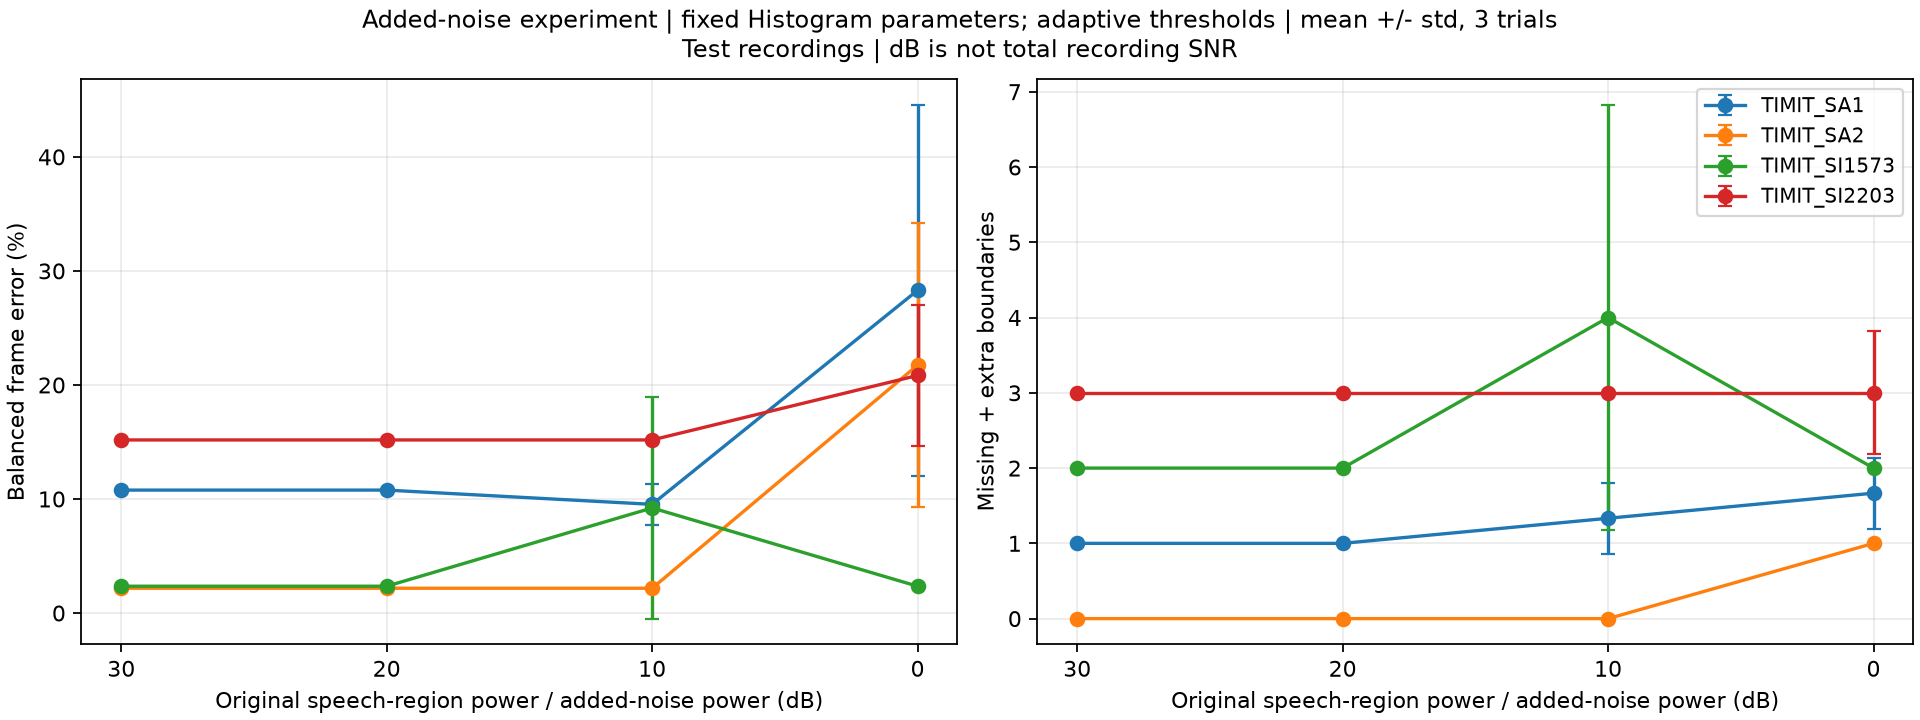

The table this chart was drawn from, first rows:
file, training_copy, condition, reference_snr_db, seed, measured_reference_db, estimated_total_snr_db, gt_count, pred_count, matched, missing, extra, MAE_ms, RMSE_ms, balanced_frame_error, match_tolerance_ms
TIMIT_SA1.wav, False, original, , , , 30.45, 2, 1, 1, 1, 0, 47.5, 47.5, 0.1078, 150.0
TIMIT_SA1.wav, False, added_white_noise, 30, 20260914, 30.0, 27.27, 2, 1, 1, 1, 0, 47.5, 47.5, 0.1078, 150.0
TIMIT_SA1.wav, False, added_white_noise, 30, 20260915, 30.0, 27.21, 2, 1, 1, 1, 0, 47.5, 47.5, 0.1078, 150.0
TIMIT_SA1.wav, False, added_white_noise, 30, 20260916, 30.0, 27.15, 2, 1, 1, 1, 0, 47.5, 47.5, 0.1078, 150.0
TIMIT_SA1.wav, False, added_white_noise, 20, 20260914, 20.0, 19.71, 2, 1, 1, 1, 0, 47.5, 47.5, 0.1078, 150.0
TIMIT_SA1.wav, False, added_white_noise, 20, 20260915, 20.0, 19.59, 2, 1, 1, 1, 0, 47.5, 47.5, 0.1078, 150.0
TIMIT_SA1.wav, False, added_white_noise, 20, 20260916, 20.0, 19.52, 2, 1, 1, 1, 0, 47.5, 47.5, 0.1078, 150.0
TIMIT_SA1.wav, False, added_white_noise, 10, 20260914, 10.0, 10.05, 2, 1, 1, 1, 0, 47.5, 47.5, 0.1078, 150.0
TIMIT_SA1.wav, False, added_white_noise, 10, 20260915, 10.0, 9.898, 2, 1, 1, 1, 0, 47.5, 47.5, 0.1078, 150.0
TIMIT_SA1.wav, False, added_white_noise, 10, 20260916, 10, 9.839, 2, 2, 1, 1, 1, 97.5, 97.5, 0.07031, 150.0
TIMIT_SA1.wav, False, added_white_noise, 0, 20260914, 9.64327466553287e-16, 0.1426, 2, 1, 1, 1, 0, 47.5, 47.5, 0.1078, 150.0
TIMIT_SA1.wav, False, added_white_noise, 0, 20260915, 0.0, -0.1296, 2, 2, 1, 1, 1, 47.5, 47.5, 0.2411, 150.0
TIMIT_SA1.wav, False, added_white_noise, 0, 20260916, 0.0, -0.2346, 2, 0, 0, 2, 0, , , 0.5, 150.0
TIMIT_SA2.wav, False, original, , , , 32.33, 2, 2, 2, 0, 0, 14.59, 18.95, 0.02174, 150.0
TIMIT_SA2.wav, False, added_white_noise, 30, 20260924, 30.0, 27.99, 2, 2, 2, 0, 0, 14.59, 18.95, 0.02174, 150.0
TIMIT_SA2.wav, False, added_white_noise, 30, 20260925, 30.0, 28.06, 2, 2, 2, 0, 0, 14.59, 18.95, 0.02174, 150.0
TIMIT_SA2.wav, False, added_white_noise, 30, 20260926, 30.0, 27.98, 2, 2, 2, 0, 0, 14.59, 18.95, 0.02174, 150.0
TIMIT_SA2.wav, False, added_white_noise, 20, 20260924, 20.0, 19.75, 2, 2, 2, 0, 0, 14.59, 18.95, 0.02174, 150.0
TIMIT_SA2.wav, False, added_white_noise, 20, 20260925, 20.0, 19.78, 2, 2, 2, 0, 0, 14.59, 18.95, 0.02174, 150.0
TIMIT_SA2.wav, False, added_white_noise, 20, 20260926, 20.0, 19.72, 2, 2, 2, 0, 0, 14.59, 18.95, 0.02174, 150.0
TIMIT_SA2.wav, False, added_white_noise, 10, 20260924, 10, 9.98, 2, 2, 2, 0, 0, 14.59, 18.95, 0.02174, 150.0
TIMIT_SA2.wav, False, added_white_noise, 10, 20260925, 10, 9.98, 2, 2, 2, 0, 0, 14.59, 18.95, 0.02174, 150.0
TIMIT_SA2.wav, False, added_white_noise, 10, 20260926, 10, 9.944, 2, 2, 2, 0, 0, 14.59, 18.95, 0.02174, 150.0
TIMIT_SA2.wav, False, added_white_noise, 0, 20260924, -4.821637332766436e-16, 0.03223, 2, 3, 2, 0, 1, 14.59, 18.95, 0.06522, 150.0
TIMIT_SA2.wav, False, added_white_noise, 0, 20260925, 0.0, -0.01216, 2, 1, 1, 1, 0, 2.5, 2.5, 0.3696, 150.0
TIMIT_SA2.wav, False, added_white_noise, 0, 20260926, -4.821637332766436e-16, -0.04257, 2, 3, 2, 0, 1, 14.59, 18.95, 0.2174, 150.0
TIMIT_SI1573.wav, False, original, , , , 28.68, 2, 2, 1, 1, 1, 42.5, 42.5, 0.02353, 150.0
TIMIT_SI1573.wav, False, added_white_noise, 30, 20260934, 30.0, 26.24, 2, 2, 1, 1, 1, 42.5, 42.5, 0.02353, 150.0
TIMIT_SI1573.wav, False, added_white_noise, 30, 20260935, 30.0, 26.34, 2, 2, 1, 1, 1, 42.5, 42.5, 0.02353, 150.0
TIMIT_SI1573.wav, False, added_white_noise, 30, 20260936, 30.0, 26.2, 2, 2, 1, 1, 1, 42.5, 42.5, 0.02353, 150.0
TIMIT_SI1573.wav, False, added_white_noise, 20, 20260934, 20.0, 19.39, 2, 2, 1, 1, 1, 42.5, 42.5, 0.02353, 150.0
TIMIT_SI1573.wav, False, added_white_noise, 20, 20260935, 20.0, 19.52, 2, 2, 1, 1, 1, 42.5, 42.5, 0.02353, 150.0
TIMIT_SI1573.wav, False, added_white_noise, 20, 20260936, 20.0, 19.37, 2, 2, 1, 1, 1, 42.5, 42.5, 0.02353, 150.0
TIMIT_SI1573.wav, False, added_white_noise, 10, 20260934, 10, 9.867, 2, 2, 1, 1, 1, 42.5, 42.5, 0.02353, 150.0
TIMIT_SI1573.wav, False, added_white_noise, 10, 20260935, 10.0, 10, 2, 8, 1, 1, 7, 42.5, 42.5, 0.2294, 150.0
TIMIT_SI1573.wav, False, added_white_noise, 10, 20260936, 10.0, 9.876, 2, 2, 1, 1, 1, 42.5, 42.5, 0.02353, 150.0
TIMIT_SI1573.wav, False, added_white_noise, 0, 20260934, 0.0, -0.155, 2, 2, 1, 1, 1, 42.5, 42.5, 0.02353, 150.0
TIMIT_SI1573.wav, False, added_white_noise, 0, 20260935, 0.0, 0.09493, 2, 2, 1, 1, 1, 42.5, 42.5, 0.02353, 150.0
TIMIT_SI1573.wav, False, added_white_noise, 0, 20260936, 0.0, -0.1031, 2, 2, 1, 1, 1, 42.5, 42.5, 0.02353, 150.0
TIMIT_SI2203.wav, False, original, , , , 29.28, 2, 3, 1, 1, 2, 1.25, 1.25, 0.1518, 150.0
TIMIT_SI2203.wav, False, added_white_noise, 30, 20260944, 30.0, 26.69, 2, 3, 1, 1, 2, 1.25, 1.25, 0.1518, 150.0
TIMIT_SI2203.wav, False, added_white_noise, 30, 20260945, 30.0, 26.6, 2, 3, 1, 1, 2, 1.25, 1.25, 0.1518, 150.0
TIMIT_SI2203.wav, False, added_white_noise, 30, 20260946, 30.0, 26.64, 2, 3, 1, 1, 2, 1.25, 1.25, 0.1518, 150.0
TIMIT_SI2203.wav, False, added_white_noise, 20, 20260944, 20.0, 19.68, 2, 3, 1, 1, 2, 1.25, 1.25, 0.1518, 150.0
TIMIT_SI2203.wav, False, added_white_noise, 20, 20260945, 20.0, 19.52, 2, 3, 1, 1, 2, 1.25, 1.25, 0.1518, 150.0
TIMIT_SI2203.wav, False, added_white_noise, 20, 20260946, 20.0, 19.58, 2, 3, 1, 1, 2, 1.25, 1.25, 0.1518, 150.0
TIMIT_SI2203.wav, False, added_white_noise, 10, 20260944, 10, 10.14, 2, 3, 1, 1, 2, 1.25, 1.25, 0.1518, 150.0
TIMIT_SI2203.wav, False, added_white_noise, 10, 20260945, 10.0, 9.948, 2, 3, 1, 1, 2, 1.25, 1.25, 0.1518, 150.0
TIMIT_SI2203.wav, False, added_white_noise, 10, 20260946, 10.0, 10.04, 2, 3, 1, 1, 2, 1.25, 1.25, 0.1518, 150.0
TIMIT_SI2203.wav, False, added_white_noise, 0, 20260944, -9.643274665532871e-16, 0.35, 2, 2, 1, 1, 1, 1.25, 1.25, 0.2857, 150.0
TIMIT_SI2203.wav, False, added_white_noise, 0, 20260945, 1.928654933106574e-15, -0.01774, 2, 3, 1, 1, 2, 1.25, 1.25, 0.1339, 150.0
TIMIT_SI2203.wav, False, added_white_noise, 0, 20260946, 9.64327466553287e-16, 0.163, 2, 4, 1, 1, 3, 1.25, 1.25, 0.2054, 150.0
